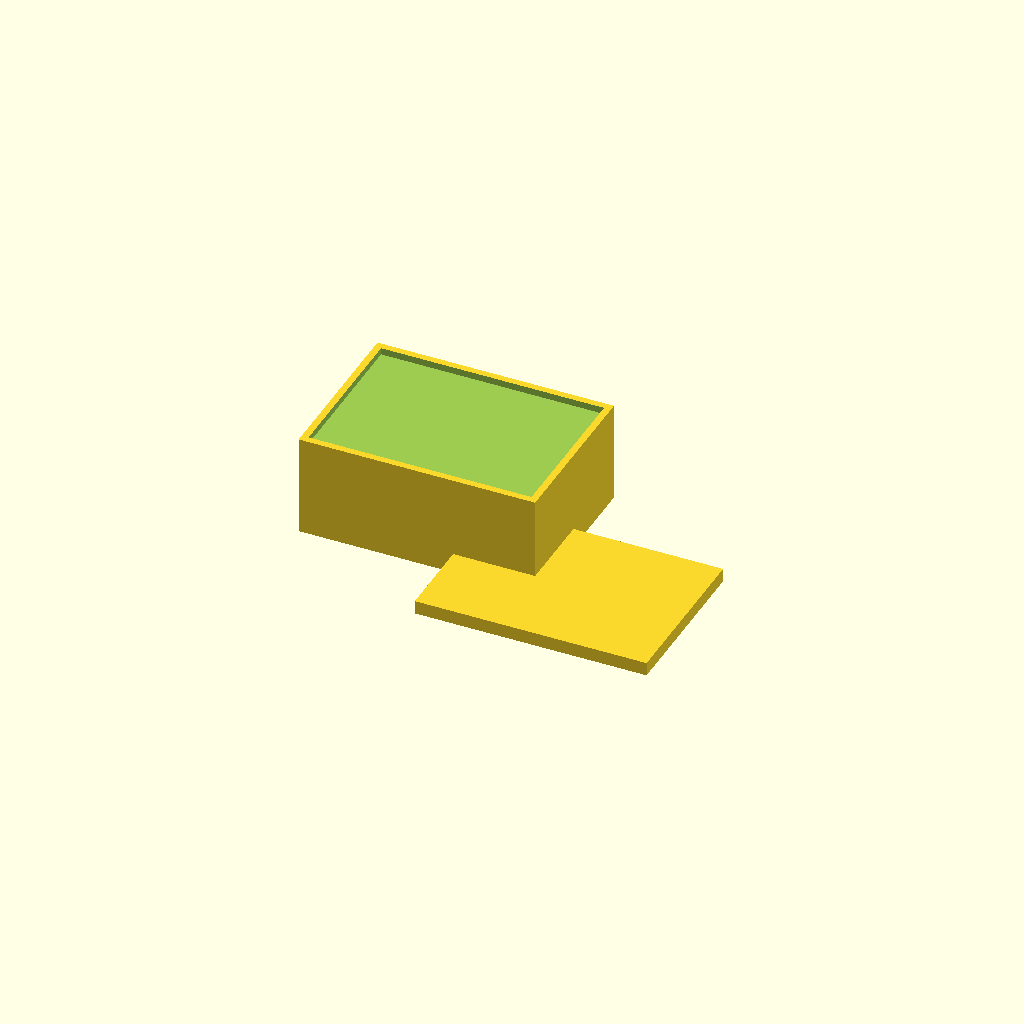
Cell 1: rendered with the file's own defaults.
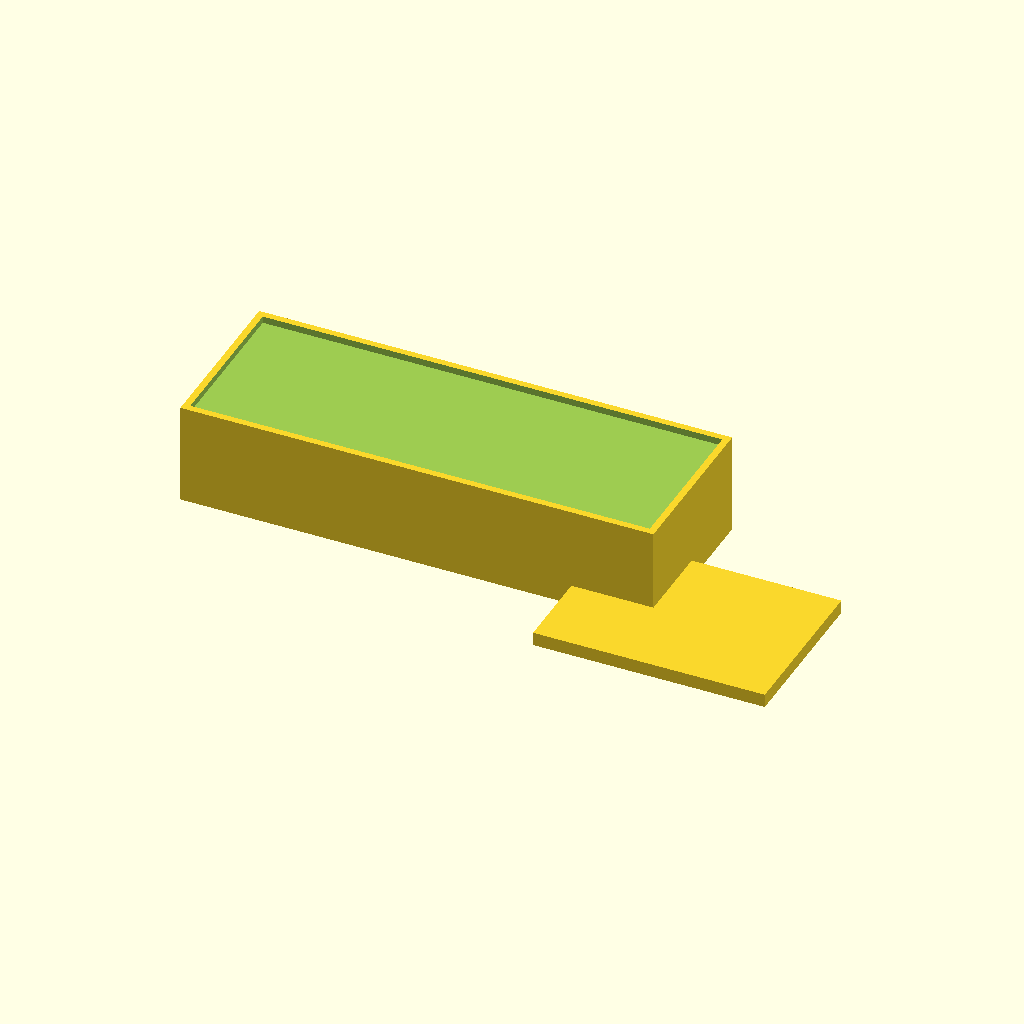
Cell 2: box_x = 140 (everything else at default).
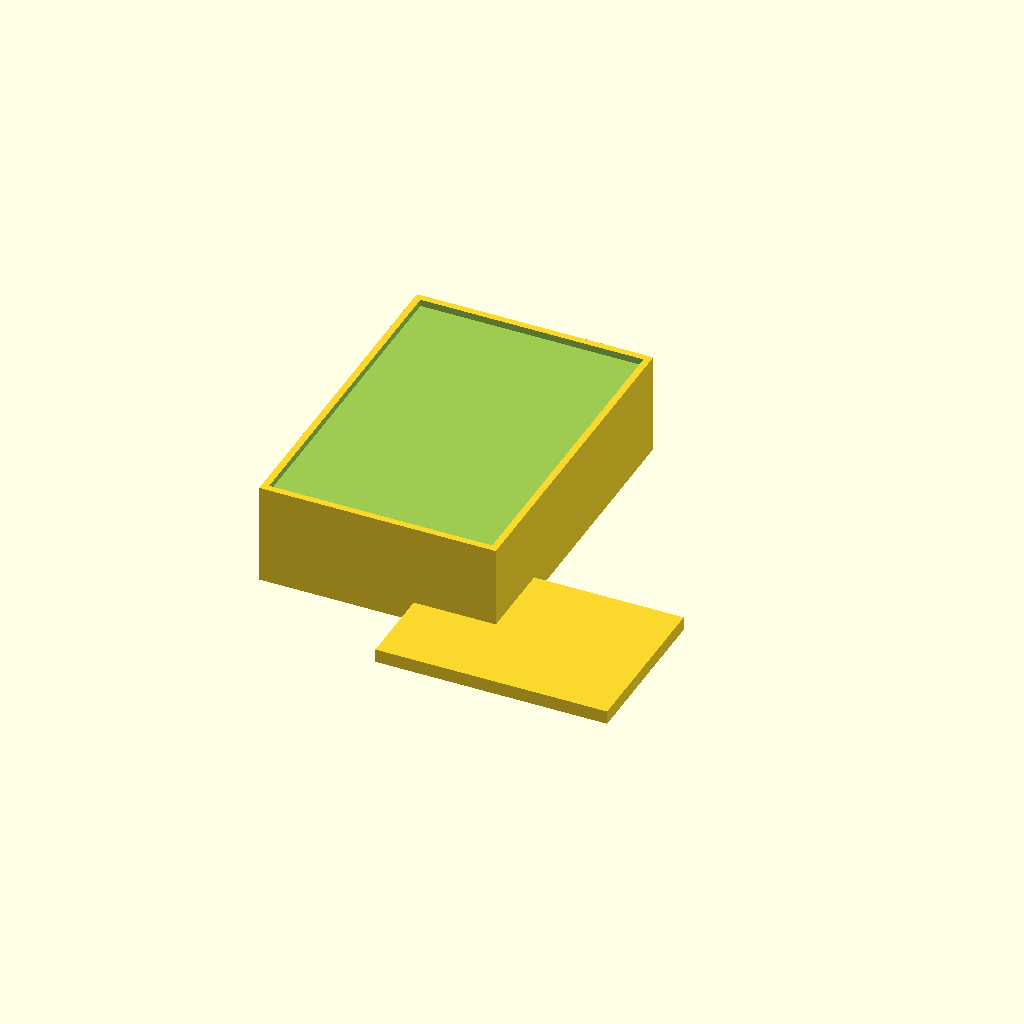
Cell 3 — box_y set to 100, the other parameters unchanged.
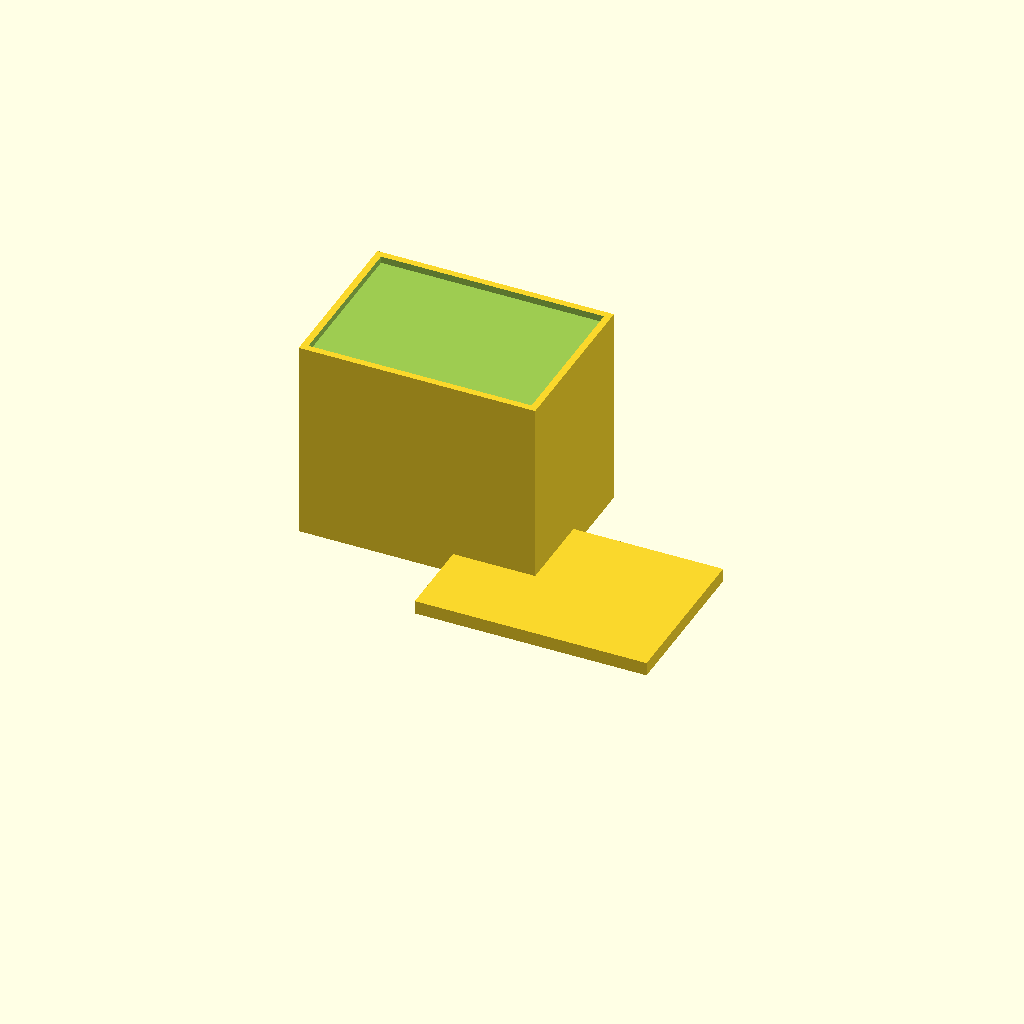
Cell 4 — box_z set to 60, the other parameters unchanged.
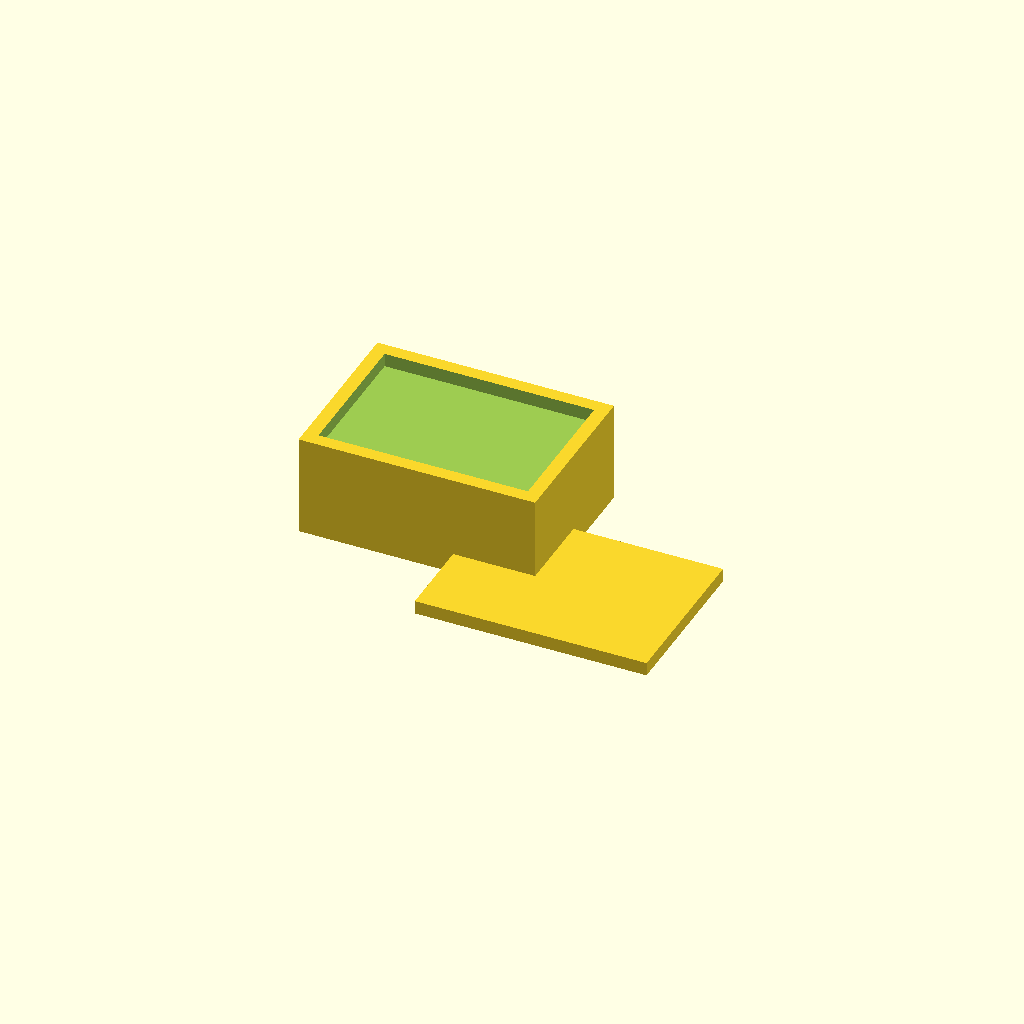
Cell 5: the same model with box_wall = 4.
One fixed orthographic camera (rotation 55°, 0°, 25°; colour scheme Cornfield) for every cell.
Source of the model, bench/results/gpu-v11-g14/code/scadcoder-v11/enclosure_box_and_lid_s7_a2.scad:
// Two-part enclosure for small electronics board (e.g. Arduino temp logger)
// Print orientation: box on the bed, lid printed upside down next to it

// ---------------- Parameters ----------------
box_x      = 70;    // box outer size in X
box_y      = 50;    // box outer size in Y
box_z      = 30;    // box outer size in Z
box_wall   = 2;     // box wall thickness
box_floor  = 2;     // box floor thickness

lip_t      = 1.5;   // lid lip wall thickness
lip_h      = 4;     // lid lip height
lip_x      = 65.6;  // lid lip outer size in X
lip_y      = 45.6;  // lid lip outer size in Y
lip_plate  = 70;    // lid plate size in X (matches box)
plate_t    = 2;     // lid plate thickness

gap        = 10;    // gap between the two parts
eps        = 0.5;   // cutter overshoot

$fn = 64;

// ---------------- Derived ----------------
box_inner_x = box_x - 2*box_wall;
box_inner_y = box_y - 2*box_wall;
lip_x2      = lip_x + 2*lip_t;   // full lip width (centre to centre of walls)
lip_y2      = lip_y + 2*lip_t;   // full lip depth

// ---------------- Model ----------------
union() {
    // Part 1: open-top box
    difference() {
        translate([-box_x/2, -box_y/2, 0])
            cube([box_x, box_y, box_z]);
        // hollow the box (lip is thick enough that this does not cut it)
        translate([-box_inner_x/2, -box_inner_y/2, box_z - box_wall])
            cube([box_inner_x, box_inner_y, box_wall + eps]);
    }

    // Part 2: lid, printed upside down
    translate([box_x/2 + gap, -box_y/2, 0]) {
        union() {
            // base plate
            translate([-lip_plate/2, -plate_t/2, 0])
                cube([lip_plate, plate_t, 0]);

            // rectangular lip on top of the plate
            translate([-lip_x2/2, -lip_y2/2, plate_t])
                cube([lip_x2, lip_y2, lip_h]);
        }
    }
}
Parameter table extracted from the source (name, type, default, range or options):
box_x: number, default 70
box_y: number, default 50
box_z: number, default 30
box_wall: number, default 2
box_floor: number, default 2
lip_t: number, default 1.5
lip_h: number, default 4
lip_x: number, default 65.6
lip_y: number, default 45.6
lip_plate: number, default 70
plate_t: number, default 2
gap: number, default 10
eps: number, default 0.5
